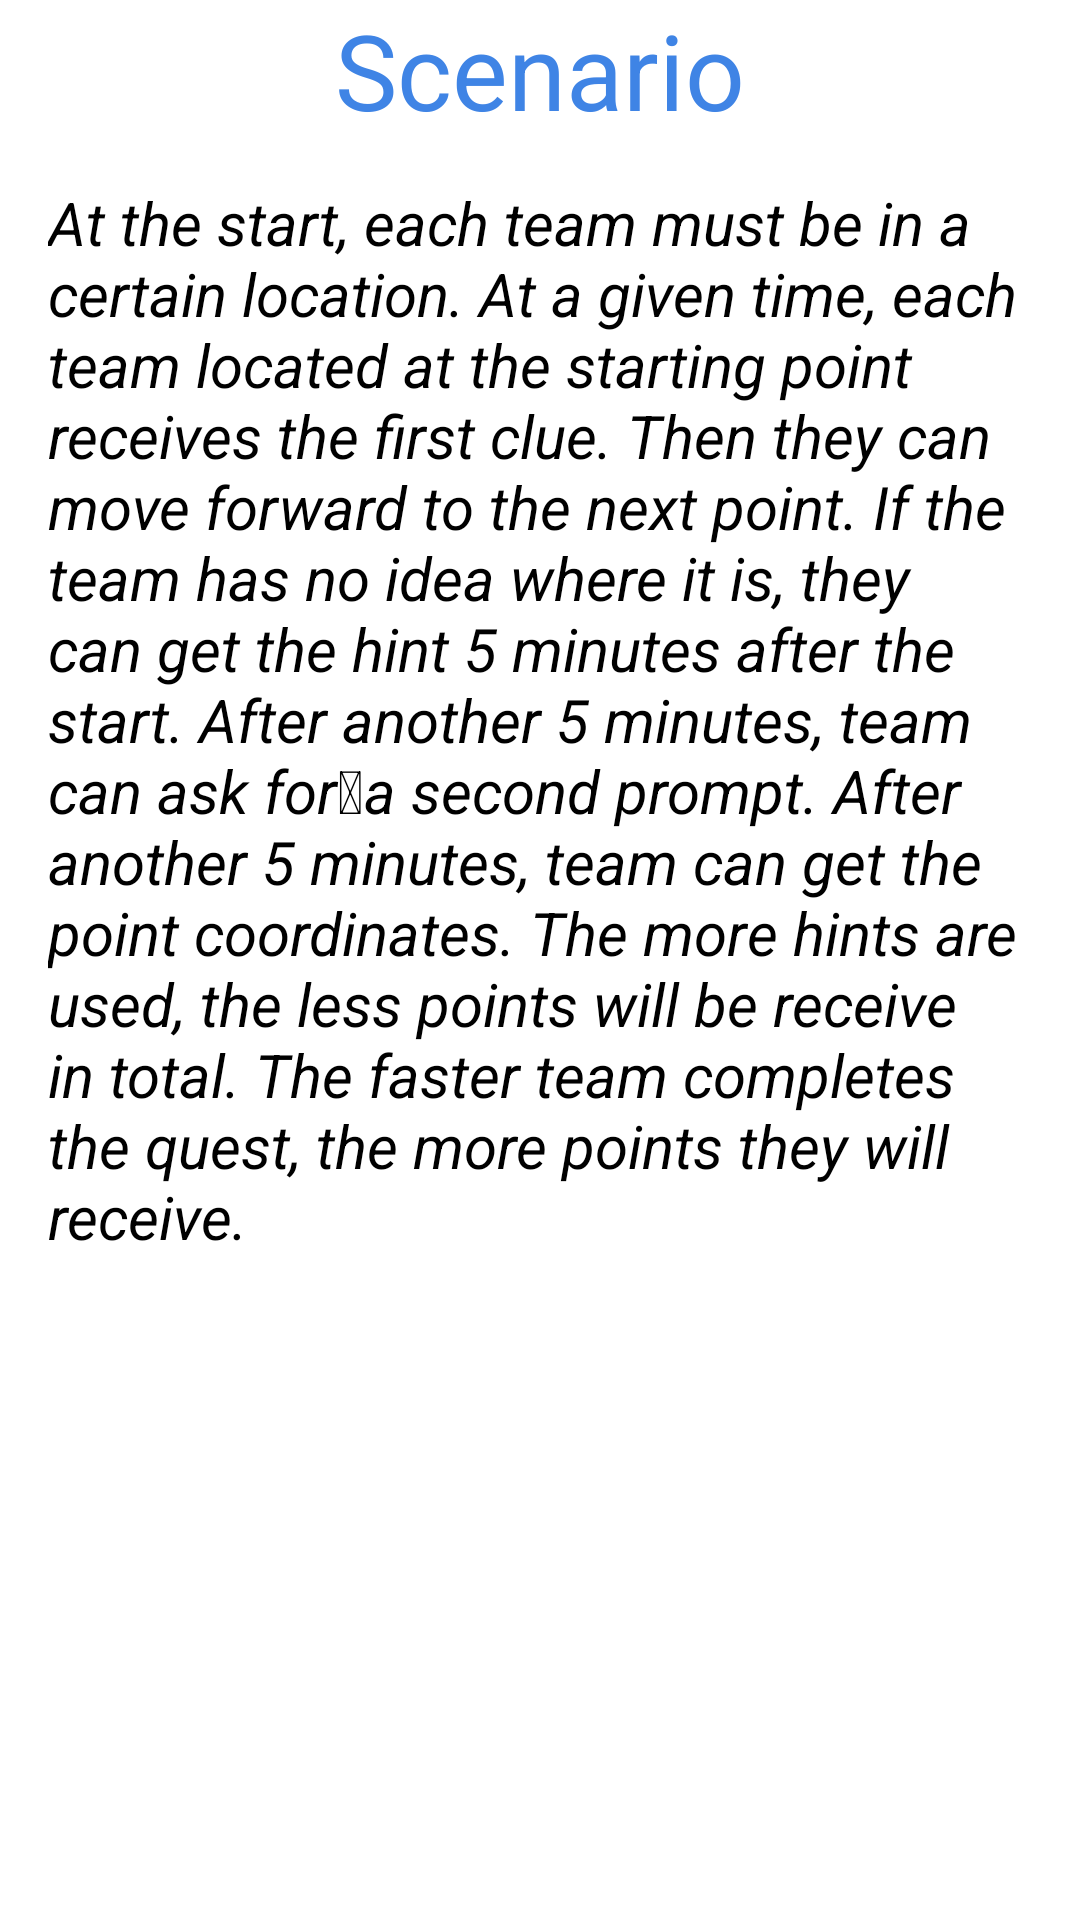

This screen was rendered from an Android layout file. Write that file and the resources it references.
<!-- AndroidManifest.xml: application theme Theme.KeepQuesting -->
<!-- res/layout/fragment_on_boroading_screenthree.xml -->
<?xml version="1.0" encoding="utf-8"?>
<androidx.constraintlayout.widget.ConstraintLayout xmlns:android="http://schemas.android.com/apk/res/android"
    xmlns:tools="http://schemas.android.com/tools"
    android:layout_width="match_parent"
    android:layout_height="match_parent"
    xmlns:app="http://schemas.android.com/apk/res-auto"
    tools:context=".view.fragment.onBording.OnBoroadingScreenthree">

    <TextView
        android:id="@+id/textView6"
        android:layout_width="wrap_content"
        android:layout_height="wrap_content"
        android:text="@string/scenario"
        android:textColor="@color/blue"
        android:textSize="35sp"
        app:layout_constraintBottom_toBottomOf="parent"
        app:layout_constraintEnd_toEndOf="parent"
        app:layout_constraintStart_toStartOf="parent"
        app:layout_constraintTop_toTopOf="parent"
        app:layout_constraintVertical_bias="0.0" />

    <TextView
        android:id="@+id/textView7"
        android:layout_width="0dp"
        android:layout_height="wrap_content"
        android:layout_marginStart="16dp"
        android:layout_marginEnd="16dp"
        android:text="@string/longText3"
        android:textColor="@color/black"
        android:textSize="20sp"
        android:textStyle="italic"
        app:layout_constraintBottom_toBottomOf="parent"
        app:layout_constraintEnd_toEndOf="parent"
        app:layout_constraintStart_toStartOf="parent"
        app:layout_constraintTop_toBottomOf="@+id/textView6"
        app:layout_constraintVertical_bias="0.060000002" />

</androidx.constraintlayout.widget.ConstraintLayout>
<!-- resources referenced by this layout -->
<resources>
  <color name="black">#FF000000</color>
  <color name="blue">#3F84E5</color>
  <string name="longText3">At the start, each team must be in a certain location. At a given time, each team located at the starting point receives the first clue. Then they can move forward to the next point. If the team has no idea where it is, they can get the hint 5 minutes after the start. After another 5 minutes, team can ask for a second prompt. After another 5 minutes, team can get the point coordinates. The more hints are used, the less points will be receive in total. The faster team completes the quest, the more points they will receive.</string>
  <string name="scenario">Scenario</string>
  <style name="Theme.KeepQuesting" parent="Theme.MaterialComponents.DayNight.NoActionBar">
          
          <item name="colorPrimary">@color/purple_500</item>
          <item name="colorPrimaryVariant">@color/purple_700</item>
          <item name="colorOnPrimary">@color/white</item>
          
          <item name="colorSecondary">@color/teal_200</item>
          <item name="colorSecondaryVariant">@color/teal_700</item>
          <item name="colorOnSecondary">@color/black</item>
          
          <item name="android:statusBarColor" tools:targetApi="l">@color/StatusBarColor</item>
          <item name="android:windowLightStatusBar">true</item>        
      </style>
  <color name="purple_500">#FF6200EE</color>
  <color name="purple_700">#FF3700B3</color>
  <color name="white">#FFFFFFFF</color>
  <color name="teal_200">#FF03DAC5</color>
  <color name="teal_700">#FF018786</color>
  <color name="StatusBarColor">#fffafafa</color>
</resources>
